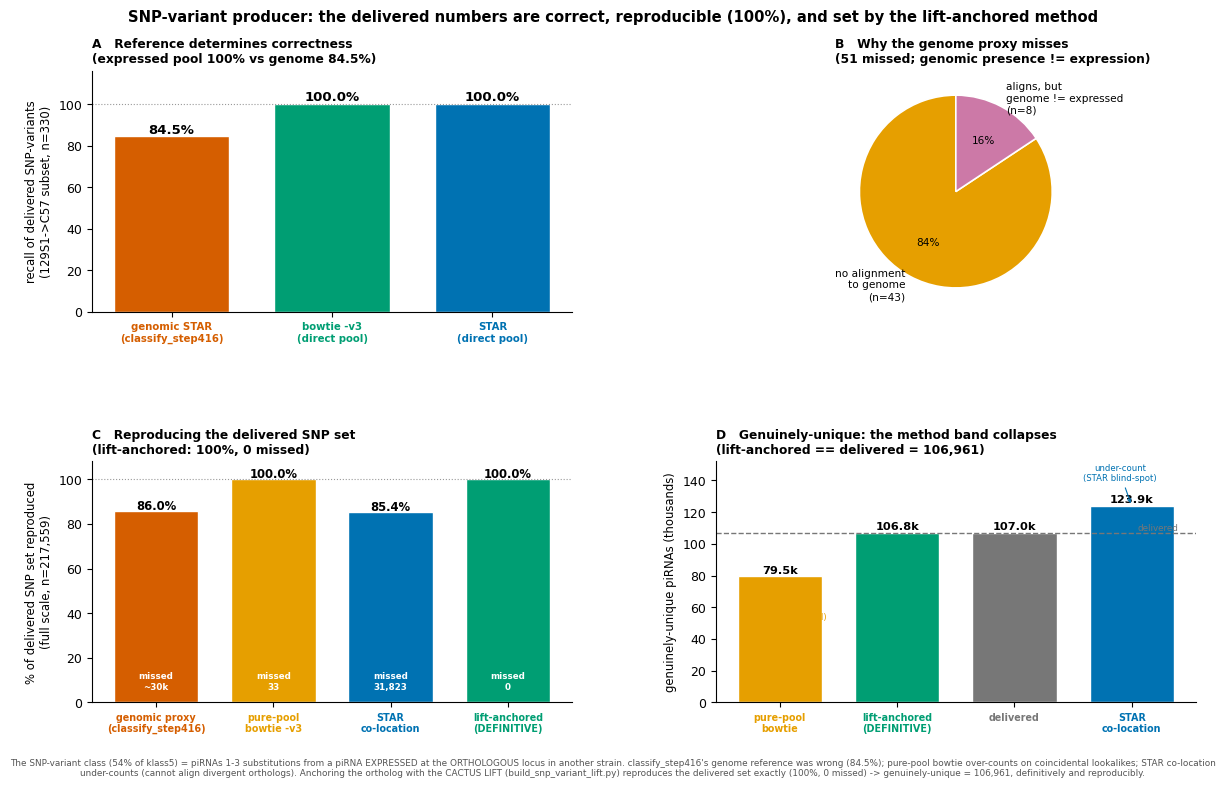

Write the Python code that produced this figure. (Note: this script raises an exception after producing the figure.)
#!/usr/bin/env python3
"""Figure: SNP-variant producer method test + resolution. All numbers frozen here (see SNP_VARIANT_METHOD_TEST.md).
A: reference (pool vs genome) determines correctness (129S1->C57 recall, n=330).
B: why the genome proxy misses (84% don't align).
C: full-scale reproduction of the delivered SNP set (n=217,559) by each producer.
D: resulting genuinely-unique -- the method band collapses; the lift-anchored producer == delivered."""
import numpy as np, matplotlib
matplotlib.use("Agg"); import matplotlib.pyplot as plt
OUT="/mnt/home3/miska/nm667/scratch/inProgress/mice_PiRNA/figures/analysis_figures/07_unique_piRNA_identification/figures"
plt.rcParams.update({"font.family":"DejaVu Sans","font.size":9})
GENO="#D55E00"; POOL="#E69F00"; STARC="#0072B2"; LIFT="#009E73"; DEL="#777777"
fig=plt.figure(figsize=(12.4,8.2),dpi=300)
gs=fig.add_gridspec(2,2,hspace=0.62,wspace=0.30,left=0.08,right=0.97,top=0.87,bottom=0.10)

# ---- A: reference determines correctness (129S1->C57 recall) ----
axA=fig.add_subplot(gs[0,0])
labs=["genomic STAR\n(classify_step416)","bowtie -v3\n(direct pool)","STAR\n(direct pool)"]
rec=[84.5,100.0,100.0]; cols=[GENO,LIFT,STARC]; x=np.arange(3)
axA.bar(x,rec,color=cols,edgecolor="white",width=0.72)
for xi,r in zip(x,rec): axA.text(xi,r+1.6,f"{r:.1f}%",ha="center",fontweight="bold",fontsize=9.5)
axA.axhline(100,ls=":",c="#999",lw=0.8); axA.set_xticks(x); axA.set_xticklabels(labs,fontsize=7.3)
for t,c in zip(axA.get_xticklabels(),cols): t.set_color(c); t.set_fontweight("bold")
axA.set_ylabel("recall of delivered SNP-variants\n(129S1->C57 subset, n=330)",fontsize=8.4); axA.set_ylim(0,116)
axA.set_title("A   Reference determines correctness\n(expressed pool 100% vs genome 84.5%)",fontsize=8.8,fontweight="bold",loc="left")
axA.spines[["top","right"]].set_visible(False)

# ---- B: why the genome proxy misses ----
axB=fig.add_subplot(gs[0,1])
axB.pie([43,8],labels=["no alignment\nto genome\n(n=43)","aligns, but\ngenome != expressed\n(n=8)"],
        colors=["#E69F00","#CC79A7"],autopct=lambda p:f"{p:.0f}%",startangle=90,
        textprops={"fontsize":7.6},wedgeprops={"edgecolor":"white","linewidth":1.2})
axB.set_title("B   Why the genome proxy misses\n(51 missed; genomic presence != expression)",fontsize=8.8,fontweight="bold",loc="left")

# ---- C: full-scale reproduction of the delivered SNP set ----
axC=fig.add_subplot(gs[1,0])
pl=["genomic proxy\n(classify_step416)","pure-pool\nbowtie -v3","STAR\nco-location","lift-anchored\n(DEFINITIVE)"]
repro=[86.0,99.98,85.4,100.0]; miss=["~30k","33","31,823","0"]; cc=[GENO,POOL,STARC,LIFT]; x=np.arange(4)
axC.bar(x,repro,color=cc,edgecolor="white",width=0.72)
for xi,r,m in zip(x,repro,miss):
    axC.text(xi,r+0.6,f"{r:.1f}%",ha="center",fontweight="bold",fontsize=8.4)
    axC.text(xi,5,f"missed\n{m}",ha="center",va="bottom",fontsize=6.3,color="white",fontweight="bold")
axC.axhline(100,ls=":",c="#999",lw=0.8); axC.set_xticks(x); axC.set_xticklabels(pl,fontsize=6.9)
for t,c in zip(axC.get_xticklabels(),cc): t.set_color(c); t.set_fontweight("bold")
axC.set_ylabel("% of delivered SNP set reproduced\n(full scale, n=217,559)",fontsize=8.4); axC.set_ylim(0,108)
axC.set_title("C   Reproducing the delivered SNP set\n(lift-anchored: 100%, 0 missed)",fontsize=8.8,fontweight="bold",loc="left")
axC.spines[["top","right"]].set_visible(False)

# ---- D: resulting genuinely-unique -- the band collapses to the lift/delivered value ----
axD=fig.add_subplot(gs[1,1])
gl=["pure-pool\nbowtie","lift-anchored\n(DEFINITIVE)","delivered","STAR\nco-location"]
gu=[79.529,106.815,106.961,123.862]; gc=[POOL,LIFT,DEL,STARC]; x=np.arange(4)
axD.bar(x,gu,color=gc,edgecolor="white",width=0.72)
axD.axhline(106.961,ls="--",c=DEL,lw=1.0)
for xi,g in zip(x,gu): axD.text(xi,g+2.0,f"{g:.1f}k",ha="center",fontweight="bold",fontsize=8.2)
axD.text(3.4,106.961,"delivered",ha="right",va="bottom",fontsize=6.3,color=DEL)
axD.annotate("over-count\n(coincidental)",(0,79.5),(0.15,52),ha="center",fontsize=6.1,color=POOL,arrowprops=dict(arrowstyle="->",color=POOL,lw=0.8))
axD.annotate("under-count\n(STAR blind-spot)",(3,123.9),(2.9,140),ha="center",fontsize=6.1,color=STARC,arrowprops=dict(arrowstyle="->",color=STARC,lw=0.8))
axD.set_xticks(x); axD.set_xticklabels(gl,fontsize=6.9)
for t,c in zip(axD.get_xticklabels(),gc): t.set_color(c); t.set_fontweight("bold")
axD.set_ylabel("genuinely-unique piRNAs (thousands)",fontsize=8.4); axD.set_ylim(0,152)
axD.set_title("D   Genuinely-unique: the method band collapses\n(lift-anchored == delivered = 106,961)",fontsize=8.8,fontweight="bold",loc="left")
axD.spines[["top","right"]].set_visible(False)

fig.suptitle("SNP-variant producer: the delivered numbers are correct, reproducible (100%), and set by the lift-anchored method",
             fontsize=10.6,fontweight="bold",y=0.945)
fig.text(0.5,0.012,"The SNP-variant class (54% of klass5) = piRNAs 1-3 substitutions from a piRNA EXPRESSED at the ORTHOLOGOUS locus in another strain. classify_step416's genome reference was wrong (84.5%); "
  "pure-pool bowtie over-counts on coincidental lookalikes; STAR co-location under-counts (cannot align divergent orthologs). Anchoring the ortholog with the CACTUS LIFT (build_snp_variant_lift.py) reproduces the "
  "delivered set exactly (100%, 0 missed) -> genuinely-unique = 106,961, definitively and reproducibly.",
  ha="center",fontsize=6.4,color="#555",wrap=True)
for ext in ("pdf","png","svg"): fig.savefig(f"{OUT}/snp_method_comparison.{ext}",bbox_inches="tight")
print("wrote snp_method_comparison.{pdf,png,svg}")
